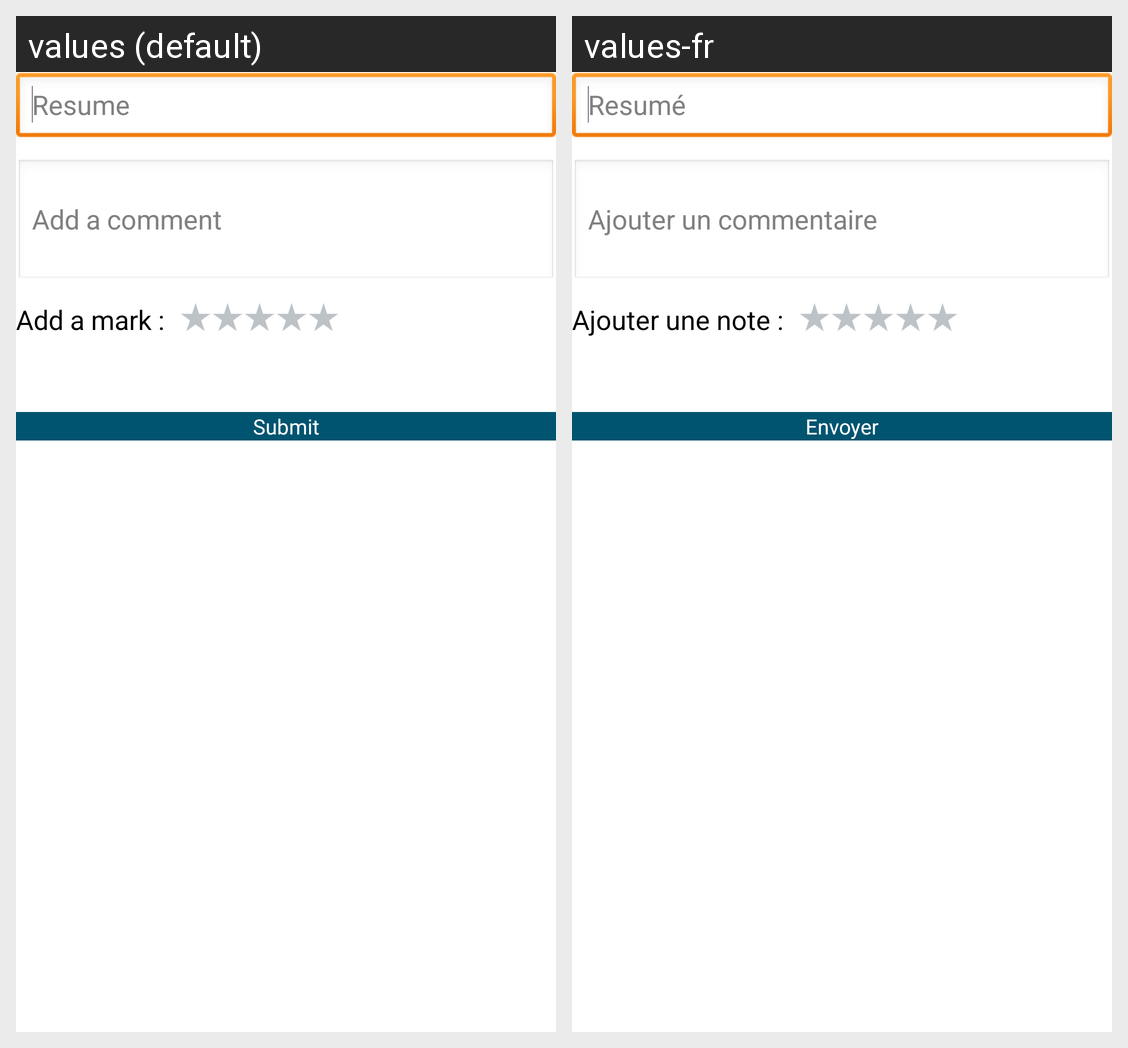

This grid shows one Android layout under two languages. Give, for every string resource on the screen, its name, the default text and each shown locale's text.
Android screen res/layout/dialog_new_review.xml rendered under 2 locales, left to right: values (default), values-fr. Device: Nexus 5 (rendered at 1080×1920; each locale shown at half size, 540×960, under a caption strip naming it); theme AppTheme.
Strings drawn on this screen, with the default value and each locale's value (text and hints the layout hard-codes, and strings that could not be matched under every locale, appear in the picture but are not listed):

hintResume
  values: Resume
  values-fr: Resumé

hintComment
  values: Add a comment
  values-fr: Ajouter un commentaire

labelYourRating
  values: Add a mark :
  values-fr: Ajouter une note :

submit_label
  values: Submit
  values-fr: Envoyer
